Image classification data set "defect_type" (iz0301/AFRL-Capstone-2020 on GitHub). Class labels (3): eraser mark defect, none, pencil mark defect.

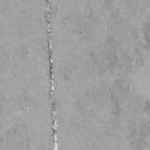
Label: eraser mark defect

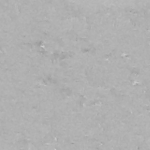
Label: eraser mark defect

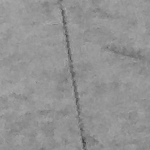
Label: pencil mark defect

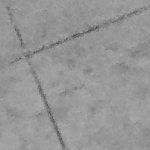
Label: none

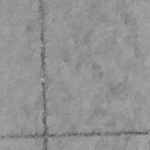
Label: none

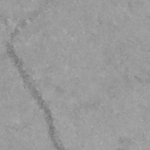
Label: pencil mark defect
